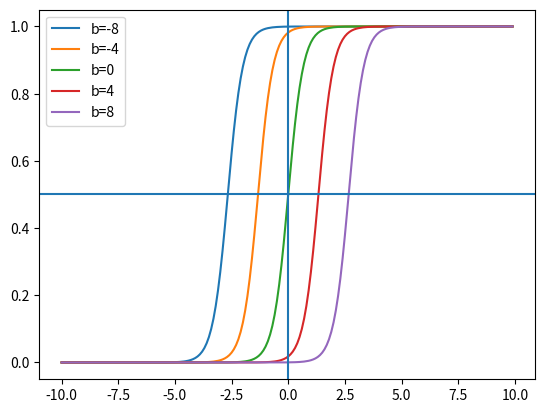

The matplotlib source for this figure:
from matplotlib import pyplot as plt
import numpy as np

w1 = 3.0
bs = [-8, -4, 0, 4, 8]
message = "b={}"

x = np.arange(-10, 10, 0.1)
for b in bs:
    f = 1 / (1 + np.exp(-x * w1 + b))
    plt.plot(x, f, label=message.format(b))
plt.legend(loc=2)
plt.axvline(0)
plt.axhline(0.5)
plt.show()